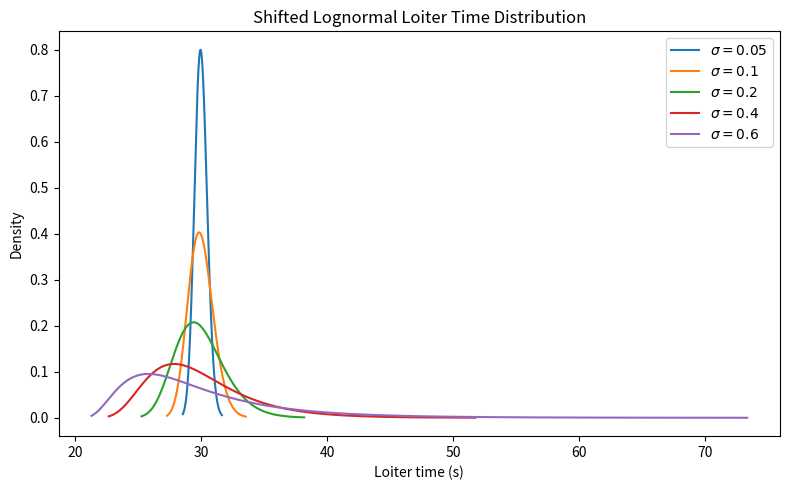

Write Python code to recreate this figure.
import numpy as np
import matplotlib.pyplot as plt
from scipy.stats import lognorm

# parameters
t0 = 20.0  # seconds
sigmas = [0.05, 0.1, 0.2, 0.4, 0.6]

target_mean = 30  # desired mean loiter time (including shift)

# quantile grid (stable tails)
q = np.linspace(0.001, 0.999, 1000)

plt.figure(figsize=(8, 5))

for sigma in sigmas:
    # recompute mu so mean stays fixed
    mu = np.log(target_mean - t0) - 0.5 * sigma**2

    t = t0 + lognorm.ppf(q, s=sigma, scale=np.exp(mu))
    pdf = lognorm.pdf(t - t0, s=sigma, scale=np.exp(mu))

    plt.plot(t, pdf, label=fr"$\sigma = {sigma}$")

plt.xlabel("Loiter time (s)")
plt.ylabel("Density")
plt.title("Shifted Lognormal Loiter Time Distribution")
plt.legend()
plt.tight_layout()
plt.show()
